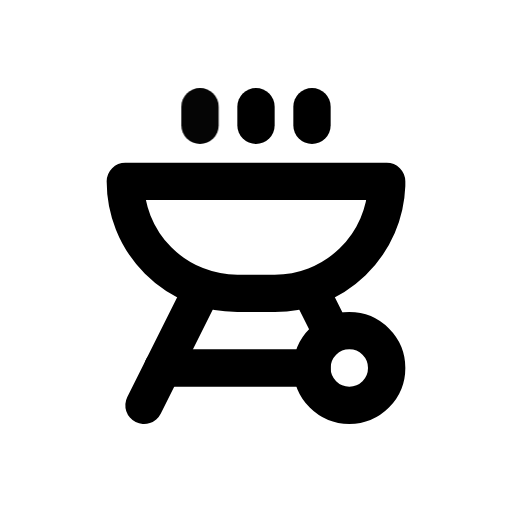
t = 0.00 s
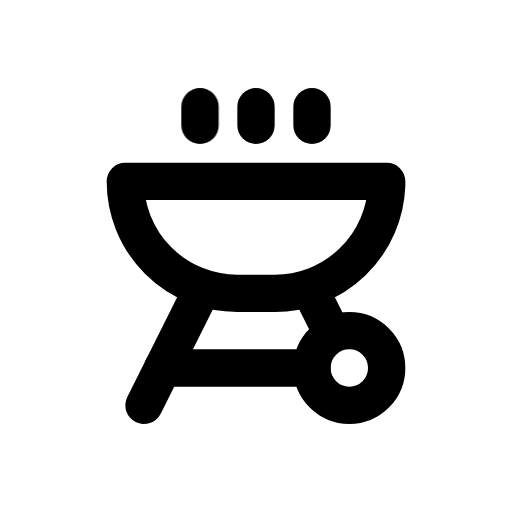
t = 1.00 s
t = 1.15 s: frame unchanged from t = 1.00 s, image omitted
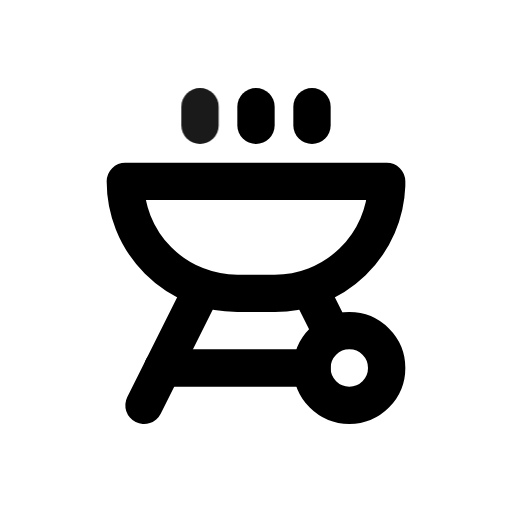
t = 1.82 s
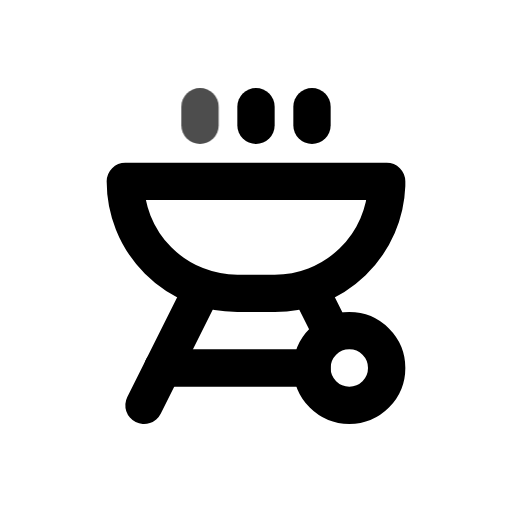
t = 2.46 s
t = 2.86 s: frame unchanged from t = 1.00 s, image omitted

The animated SVG that drew these frames (rendered in a browser with its animation timeline set to each time). Animation: 1 CSS @keyframes rule; one cycle of 3.65 s, repeats indefinitely.

<svg xmlns="http://www.w3.org/2000/svg" width="24" height="24" fill="none" stroke="currentColor" stroke-linecap="round" stroke-linejoin="round" stroke-width="2" viewBox="0 0 24 24">
    <!-- Generated by scripts/icon-expansion/generate.mjs -->
    <!-- Adapted from Tabler Icons 3.34.1.
MIT License

Copyright (c) 2020-2024 Paweł Kuna

Permission is hereby granted, free of charge, to any person obtaining a copy
of this software and associated documentation files (the "Software"), to deal
in the Software without restriction, including without limitation the rights
to use, copy, modify, merge, publish, distribute, sublicense, and/or sell
copies of the Software, and to permit persons to whom the Software is
furnished to do so, subject to the following conditions:

The above copyright notice and this permission notice shall be included in all
copies or substantial portions of the Software.

THE SOFTWARE IS PROVIDED "AS IS", WITHOUT WARRANTY OF ANY KIND, EXPRESS OR
IMPLIED, INCLUDING BUT NOT LIMITED TO THE WARRANTIES OF MERCHANTABILITY,
FITNESS FOR A PARTICULAR PURPOSE AND NONINFRINGEMENT. IN NO EVENT SHALL THE
AUTHORS OR COPYRIGHT HOLDERS BE LIABLE FOR ANY CLAIM, DAMAGES OR OTHER
LIABILITY, WHETHER IN AN ACTION OF CONTRACT, TORT OR OTHERWISE, ARISING FROM,
OUT OF OR IN CONNECTION WITH THE SOFTWARE OR THE USE OR OTHER DEALINGS IN THE
SOFTWARE. -->
    <style>
        @media (prefers-reduced-motion: no-preference) {
            @keyframes ira-exp-pulse { 0%, 100% { opacity: 1; } 22% { opacity: .45; } 40% { opacity: 1; } }
            [data-ira-motion="grill"] { transform-box: fill-box; transform-origin: center; animation: ira-exp-pulse 2.65s ease-in-out -1s infinite; }
        }
    </style>
    <g transform="translate(1.5 1.5) scale(.875)"><path d="M19 8h-14a6 6 0 0 0 6 6h2a6 6 0 0 0 6 -5.775l0 -.225z"/><path d="M17 20a2 2 0 1 1 0 -4a2 2 0 0 1 0 4z"/><path d="M15 14l1 2"/><path d="M9 14l-3 6"/><path d="M15 18h-8"/><path d="M15 5v-1"/><path d="M12 5v-1"/></g>
    <g data-ira-motion="grill"><g transform="translate(1.5 1.5) scale(.875)"><path d="M9 5v-1"/></g></g>
</svg>
